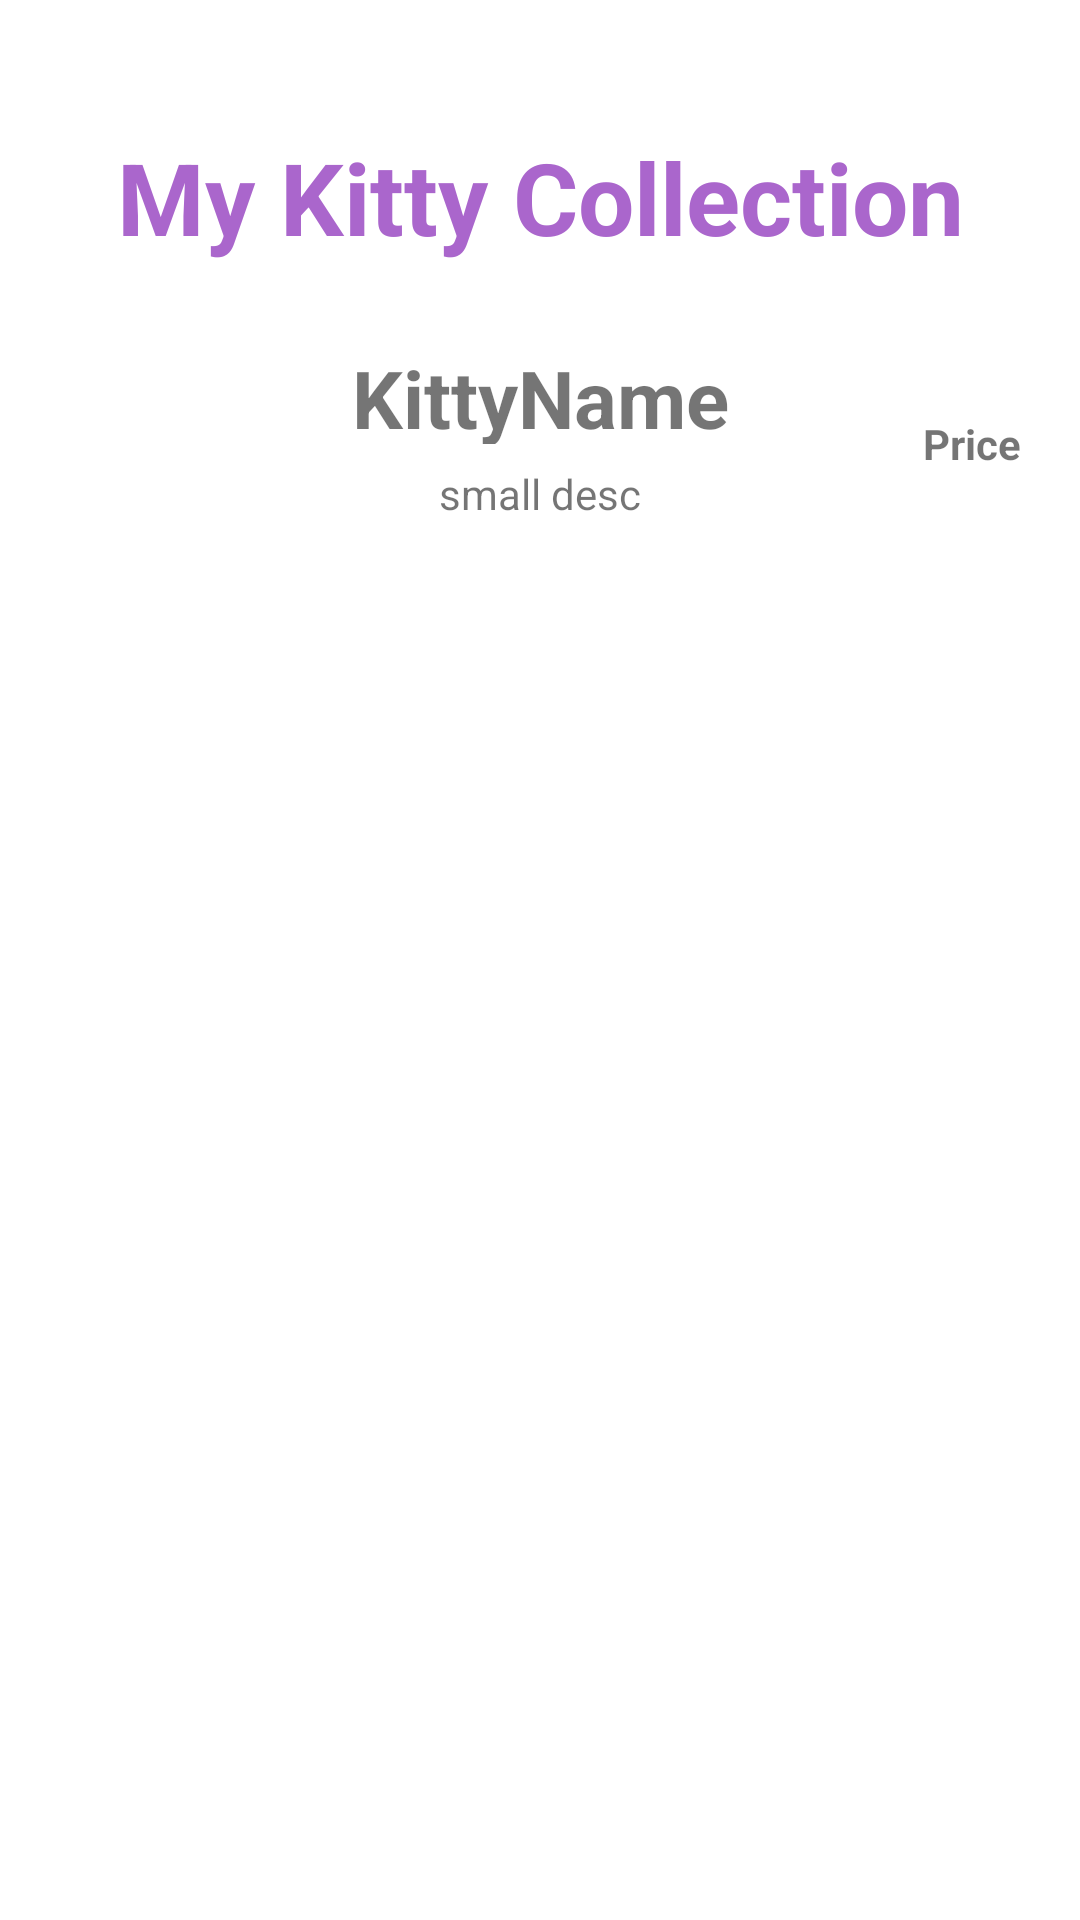

Here is an Android app screen rendered from its layout file. Give the layout XML and the strings, colors and styles it references.
<!-- AndroidManifest.xml: application theme Theme.TamaKitty20 -->
<!-- res/layout/activity_testgallery.xml -->
<?xml version="1.0" encoding="utf-8"?>
<LinearLayout xmlns:android="http://schemas.android.com/apk/res/android"
    xmlns:app="http://schemas.android.com/apk/res-auto"
    xmlns:tools="http://schemas.android.com/tools"
    android:layout_width="match_parent"
    android:layout_height="match_parent"
    tools:context=".testgallery"
    android:orientation="vertical"
    android:weightSum="100">

    <LinearLayout
        android:layout_width="match_parent"
        android:layout_height="0dp"
        android:layout_weight="20"
        android:orientation="horizontal"
        android:weightSum="100">

        <TextView
            android:layout_width="0dp"
            android:layout_height="match_parent"
            android:layout_weight="100"
            android:text="My Kitty Collection"
            android:textColor="@android:color/holo_purple"
            android:textSize="100px"
            android:textAlignment="center"
            android:gravity="center"
            android:paddingTop="50px"
            android:textStyle="bold"
            android:id="@+id/title"
            />
    </LinearLayout>


    <LinearLayout
        android:layout_width="match_parent"
        android:layout_height="200px"
        android:orientation="horizontal"
        android:weightSum="100"
        >

        <ImageView
            android:layout_width="0dp"
            android:layout_height="match_parent"
            android:layout_weight="20"
            android:id="@+id/img"/>

        <LinearLayout
            android:layout_width="0dp"
            android:layout_height="match_parent"
            android:orientation="vertical"
            android:layout_weight="60"
            android:weightSum="100">

            <TextView
                android:layout_width="match_parent"
                android:layout_height="0dp"
                android:layout_weight="50"
                android:gravity="center"
                android:textStyle="bold"
                android:id="@+id/name"
                android:text="KittyName"
                android:textSize="80px"
                />

            <TextView
                android:layout_width="match_parent"
                android:layout_height="0dp"
                android:layout_weight="50"
                android:textAlignment="center"
                android:id="@+id/desc"
                android:text="small desc"
                android:gravity="center"/>


        </LinearLayout>


        <TextView
            android:layout_width="0dp"
            android:layout_height="match_parent"
            android:layout_weight="20"
            android:gravity="center"
            android:id="@+id/price"
            android:text="Price"
            android:textStyle="bold"
            />

    </LinearLayout>

    <androidx.recyclerview.widget.RecyclerView
        android:padding="20px"
        android:layout_width="match_parent"
        android:layout_height="0dp"
        android:scrollbars="vertical"
        android:layout_weight="80"
        android:id="@+id/RV"
        />

</LinearLayout>
<!-- resources referenced by this layout -->
<resources>
  <style name="Theme.TamaKitty20" parent="Theme.MaterialComponents.DayNight.NoActionBar">
          
          <item name="colorPrimary">@color/purple_500</item>
          <item name="colorPrimaryVariant">@color/purple_700</item>
          <item name="colorOnPrimary">@color/white</item>
          
          <item name="colorSecondary">@color/teal_200</item>
          <item name="colorSecondaryVariant">@color/teal_700</item>
          <item name="colorOnSecondary">@color/black</item>
          
          <item name="android:statusBarColor" tools:targetApi="l">?attr/colorPrimaryVariant</item>
          
      </style>
  <!-- not gathered from this repository: default colours our renderer supplied (Android Studio template values) -->
  <color name="purple_500">#FF6200EE</color>
  <color name="purple_700">#FF3700B3</color>
  <color name="teal_200">#FF03DAC5</color>
  <color name="teal_700">#FF018786</color>
  <color name="black">#FF000000</color>
  <color name="white">#FFFFFFFF</color>
</resources>
